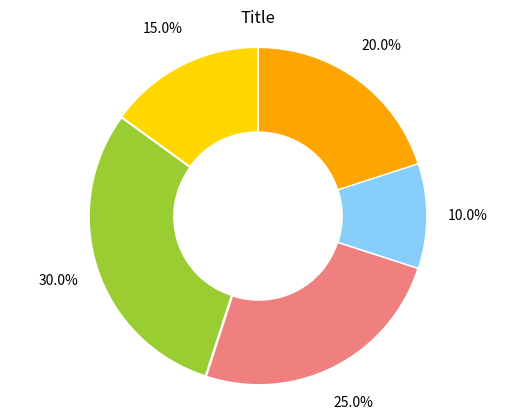

Generate this figure with matplotlib:
import matplotlib.pyplot as plt
import numpy as np

import matplotlib.pyplot as plt

# данные для диаграммы тип красивый
# labels = ['Apples', 'Oranges', 'Bananas', 'Pears']
# sizes = [25, 30, 20, 15]
# colors = ['#ff9999', '#66b3ff', '#99ff99', '#ffcc99']
#
# # создаем кольцевую диаграмму
# fig, ax = plt.subplots()
# ax.pie(sizes, labels=labels, colors=colors, autopct='%1.1f%%', startangle=90, pctdistance=0.85,
#        wedgeprops=dict(width=0.7, edgecolor='w'))
#
# # добавляем текст в центр кольца
# centre_circle = plt.Circle((0, 0), 0.70, fc='white')
# fig.gca().add_artist(centre_circle)
# plt.text(0, 0, 'Fruit', ha='center', va='center', fontsize=20)
#
# # настраиваем стиль
# ax.axis('equal')
# plt.tight_layout()
# plt.show()


labels = ['A', 'B', 'C', 'D', 'E']
sizes = [15, 30, 25, 10, 20]
colors = ['gold', 'yellowgreen', 'lightcoral', 'lightskyblue', 'orange']
explode = (0.01, 0.01, 0.01, 0.01, 0.01) # выделение сегмента

fig1, ax1 = plt.subplots()
ax1.pie(sizes, explode=explode, colors=colors, #labels=labels,
        autopct='%1.1f%%', startangle=90, pctdistance=1.25,# установка удаления от кольца
        wedgeprops={'width': 0.5})  # установка ширины кольца

# добавление текста с указанием процентного соотношения
# for i, label in enumerate(labels):
#     angle = (sum(sizes[:i]) + sizes[i]/2) / sum(sizes) * 360
#     x = 0.85 * np.cos(np.deg2rad(angle))
#     y = 0.85 * np.sin(np.deg2rad(angle))
    # if x > 0:
    #     ax1.annotate('{:.1f}%'.format(sizes[i]/sum(sizes)*100), (x, y), ha='left', va='center', fontsize=12)
    # else:
    #     ax1.annotate('{:.1f}%'.format(sizes[i]/sum(sizes)*100), (x, y), ha='right', va='center', fontsize=12)

ax1.axis('equal')
plt.title('Title')
plt.show()